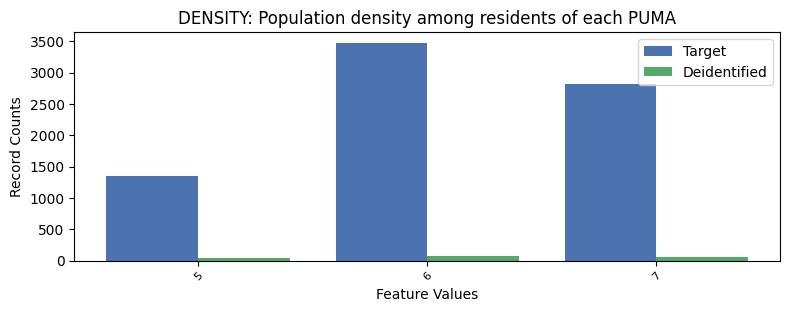

Values plotted in this chart, from the file beside it:
, DENSITY, count_target, count_deidentified
0, 6, 3475, 78
1, 7, 2812, 62
2, 5, 1347, 42
